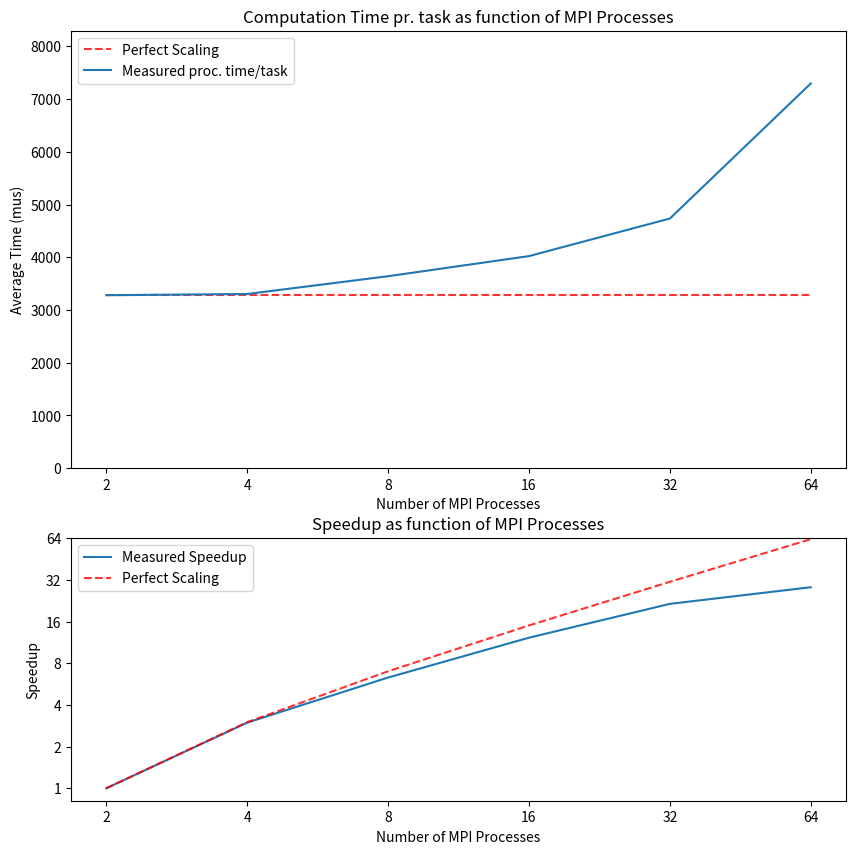

The matplotlib source for this figure:
import numpy as np
from matplotlib import pyplot as plt
from matplotlib import gridspec
from matplotlib.ticker import LogLocator, LogFormatter

# num_of_workers = [1, 3, 7, 15, 31, 63]
num_of_workers = np.array([2**i-1 for i in range(1, 7)])
total_time = [21.52, 7.224, 3.412, 1.759, 1.002, 0.7597]
num_of_settings = 6561

avg_time = []
speedup = total_time[0]/np.array(total_time)
for i in range(len(total_time)):
    avg_time.append((total_time[i]*num_of_workers[i]) / num_of_settings)
    # avg_time.append(total_time[i] / (num_of_settings * num_of_workers[i]))
    

fig = plt.figure(figsize=(10, 10))  # Set the overall figure size
gs = gridspec.GridSpec(2, 1, height_ratios=[1, 0.6], width_ratios=[0.8])

ax0 = plt.subplot(gs[0])
ax1 = plt.subplot(gs[1])

ax0.plot(num_of_workers+1, np.ones(6)*avg_time[-0]*10**6, 'r--', alpha=0.8, label='Perfect Scaling')
ax0.plot(num_of_workers+1, np.array(avg_time)*10**6, label = 'Measured proc. time/task')

ax0.set_xlabel('Number of MPI Processes')
ax0.set_ylabel('Average Time (mus)')
ax0.set_title('Computation Time pr. task as function of MPI Processes')
ax0.set_xscale('log', base=2)
ax0.set_ylim(0, avg_time[-1]*10**6+1000)
#ax0.yscale('log', base=2)
ax0.xaxis.set_major_locator(LogLocator(base=2))
ax0.xaxis.set_major_formatter(LogFormatter(base=2))
ax0.legend()


ax1.plot(num_of_workers+1, speedup, label = 'Measured Speedup')
ax1.plot(num_of_workers+1, num_of_workers, 'r--', alpha=0.8, label='Perfect Scaling')
ax1.set_xlabel('Number of MPI Processes')
ax1.set_yscale('log', base=2)
ax1.set_ylabel('Speedup')
ax1.set_title('Speedup as function of MPI Processes')
ax1.set_xscale('log', base=2)
ax1.set_ylim(0, 64)
ax1.xaxis.set_major_locator(LogLocator(base=2))
ax1.xaxis.set_major_formatter(LogFormatter(base=2))
ax1.yaxis.set_major_locator(LogLocator(base=2))
ax1.yaxis.set_major_formatter(LogFormatter(base=2))
ax1.legend()

plt.savefig('task3.png')



